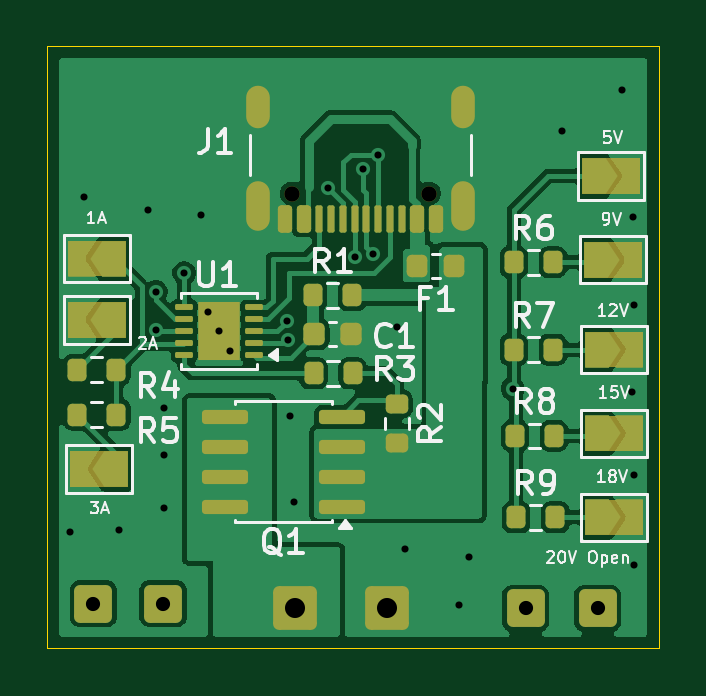
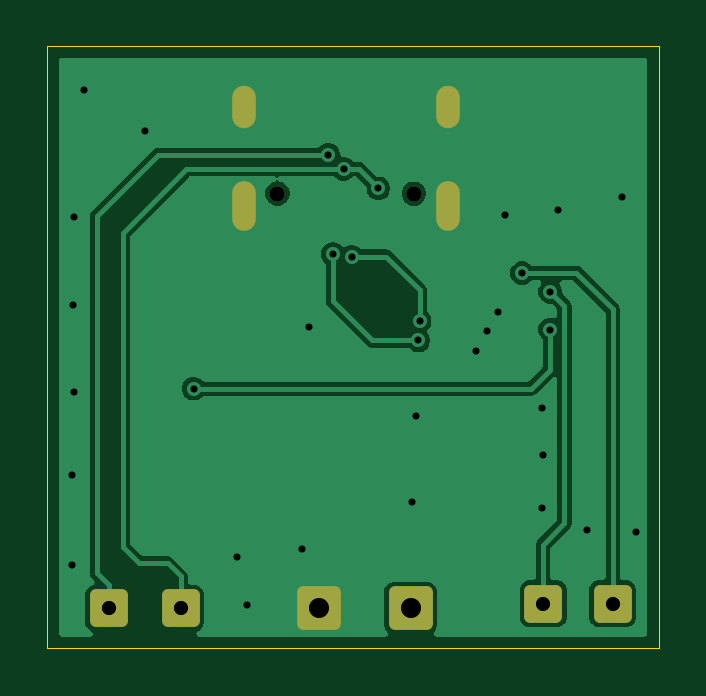
Circuit board: 11 layer files. Board 25.9 x 25.5 mm.
- bottom_copper: HUSB238_USB_C_PD-B_Cu.gbr (22752 bytes)
- bottom_mask: HUSB238_USB_C_PD-B_Mask.gbr (1750 bytes)
- paste: HUSB238_USB_C_PD-B_Paste.gbr (461 bytes)
- bottom_silk: HUSB238_USB_C_PD-B_Silkscreen.gbr (462 bytes)
- outline: HUSB238_USB_C_PD-Edge_Cuts.gbr (616 bytes)
- top_copper: HUSB238_USB_C_PD-F_Cu.gbr (84329 bytes)
- top_mask: HUSB238_USB_C_PD-F_Mask.gbr (6725 bytes)
- paste: HUSB238_USB_C_PD-F_Paste.gbr (4045 bytes)
- top_silk: HUSB238_USB_C_PD-F_Silkscreen.gbr (31170 bytes)
- drill: HUSB238_USB_C_PD-NPTH.drl (358 bytes)
- drill: HUSB238_USB_C_PD-PTH.drl (1247 bytes)

=== bottom_copper: HUSB238_USB_C_PD-B_Cu.gbr (22752 bytes, source omitted) ===
=== bottom_mask: HUSB238_USB_C_PD-B_Mask.gbr (1750 bytes, source withheld) ===
=== paste: HUSB238_USB_C_PD-B_Paste.gbr ===
%TF.GenerationSoftware,KiCad,Pcbnew,10.0.7*%
%TF.CreationDate,2026-11-16T23:28:18+05:30*%
%TF.ProjectId,HUSB238_USB_C_PD,48555342-3233-4385-9f55-53425f435f50,rev?*%
%TF.SameCoordinates,Original*%
%TF.FileFunction,Paste,Bot*%
%TF.FilePolarity,Positive*%
%FSLAX46Y46*%
G04 Gerber Fmt 4.6, Leading zero omitted, Abs format (unit mm)*
G04 Created by KiCad (PCBNEW 10.0.7) date 2026-11-16 23:28:18*
%MOMM*%
%LPD*%
G01*
G04 APERTURE LIST*
G04 APERTURE END LIST*
M02*

=== bottom_silk: HUSB238_USB_C_PD-B_Silkscreen.gbr ===
%TF.GenerationSoftware,KiCad,Pcbnew,10.0.7*%
%TF.CreationDate,2026-11-16T23:28:18+05:30*%
%TF.ProjectId,HUSB238_USB_C_PD,48555342-3233-4385-9f55-53425f435f50,rev?*%
%TF.SameCoordinates,Original*%
%TF.FileFunction,Legend,Bot*%
%TF.FilePolarity,Positive*%
%FSLAX46Y46*%
G04 Gerber Fmt 4.6, Leading zero omitted, Abs format (unit mm)*
G04 Created by KiCad (PCBNEW 10.0.7) date 2026-11-16 23:28:18*
%MOMM*%
%LPD*%
G01*
G04 APERTURE LIST*
G04 APERTURE END LIST*
M02*

=== outline: HUSB238_USB_C_PD-Edge_Cuts.gbr ===
%TF.GenerationSoftware,KiCad,Pcbnew,10.0.7*%
%TF.CreationDate,2026-11-16T23:28:18+05:30*%
%TF.ProjectId,HUSB238_USB_C_PD,48555342-3233-4385-9f55-53425f435f50,rev?*%
%TF.SameCoordinates,Original*%
%TF.FileFunction,Profile,NP*%
%FSLAX46Y46*%
G04 Gerber Fmt 4.6, Leading zero omitted, Abs format (unit mm)*
G04 Created by KiCad (PCBNEW 10.0.7) date 2026-11-16 23:28:18*
%MOMM*%
%LPD*%
G01*
G04 APERTURE LIST*
%TA.AperFunction,Profile*%
%ADD10C,0.050000*%
%TD*%
G04 APERTURE END LIST*
D10*
X132100000Y-73300000D02*
X158000000Y-73300000D01*
X158000000Y-98800000D01*
X132100000Y-98800000D01*
X132100000Y-73300000D01*
M02*

=== top_copper: HUSB238_USB_C_PD-F_Cu.gbr (84329 bytes, source omitted) ===
=== top_mask: HUSB238_USB_C_PD-F_Mask.gbr (6725 bytes, source omitted) ===
=== paste: HUSB238_USB_C_PD-F_Paste.gbr ===
%TF.GenerationSoftware,KiCad,Pcbnew,10.0.7*%
%TF.CreationDate,2026-11-16T23:28:18+05:30*%
%TF.ProjectId,HUSB238_USB_C_PD,48555342-3233-4385-9f55-53425f435f50,rev?*%
%TF.SameCoordinates,Original*%
%TF.FileFunction,Paste,Top*%
%TF.FilePolarity,Positive*%
%FSLAX46Y46*%
G04 Gerber Fmt 4.6, Leading zero omitted, Abs format (unit mm)*
G04 Created by KiCad (PCBNEW 10.0.7) date 2026-11-16 23:28:18*
%MOMM*%
%LPD*%
G01*
G04 APERTURE LIST*
G04 Aperture macros list*
%AMRoundRect*
0 Rectangle with rounded corners*
0 $1 Rounding radius*
0 $2 $3 $4 $5 $6 $7 $8 $9 X,Y pos of 4 corners*
0 Add a 4 corners polygon primitive as box body*
4,1,4,$2,$3,$4,$5,$6,$7,$8,$9,$2,$3,0*
0 Add four circle primitives for the rounded corners*
1,1,$1+$1,$2,$3*
1,1,$1+$1,$4,$5*
1,1,$1+$1,$6,$7*
1,1,$1+$1,$8,$9*
0 Add four rect primitives between the rounded corners*
20,1,$1+$1,$2,$3,$4,$5,0*
20,1,$1+$1,$4,$5,$6,$7,0*
20,1,$1+$1,$6,$7,$8,$9,0*
20,1,$1+$1,$8,$9,$2,$3,0*%
G04 Aperture macros list end*
%ADD10RoundRect,0.200000X-0.200000X-0.275000X0.200000X-0.275000X0.200000X0.275000X-0.200000X0.275000X0*%
%ADD11RoundRect,0.200000X0.200000X0.275000X-0.200000X0.275000X-0.200000X-0.275000X0.200000X-0.275000X0*%
%ADD12RoundRect,0.200000X-0.275000X0.200000X-0.275000X-0.200000X0.275000X-0.200000X0.275000X0.200000X0*%
%ADD13RoundRect,0.150000X0.825000X0.150000X-0.825000X0.150000X-0.825000X-0.150000X0.825000X-0.150000X0*%
%ADD14RoundRect,0.150000X0.150000X0.425000X-0.150000X0.425000X-0.150000X-0.425000X0.150000X-0.425000X0*%
%ADD15RoundRect,0.075000X0.075000X0.500000X-0.075000X0.500000X-0.075000X-0.500000X0.075000X-0.500000X0*%
%ADD16O,1.000000X2.100000*%
%ADD17O,1.000000X1.800000*%
%ADD18RoundRect,0.218750X0.218750X0.256250X-0.218750X0.256250X-0.218750X-0.256250X0.218750X-0.256250X0*%
%ADD19RoundRect,0.225000X0.225000X0.250000X-0.225000X0.250000X-0.225000X-0.250000X0.225000X-0.250000X0*%
%ADD20RoundRect,0.182500X0.182500X0.322500X-0.182500X0.322500X-0.182500X-0.322500X0.182500X-0.322500X0*%
%ADD21RoundRect,0.062500X0.312500X0.062500X-0.312500X0.062500X-0.312500X-0.062500X0.312500X-0.062500X0*%
G04 APERTURE END LIST*
D10*
%TO.C,R9*%
X151950000Y-93250000D03*
X153600000Y-93250000D03*
%TD*%
%TO.C,R8*%
X151900000Y-89800000D03*
X153550000Y-89800000D03*
%TD*%
%TO.C,R7*%
X151850000Y-86150000D03*
X153500000Y-86150000D03*
%TD*%
%TO.C,R6*%
X151850000Y-82450000D03*
X153500000Y-82450000D03*
%TD*%
D11*
%TO.C,R5*%
X135025000Y-88900000D03*
X133375000Y-88900000D03*
%TD*%
%TO.C,R4*%
X135025000Y-87000000D03*
X133375000Y-87000000D03*
%TD*%
D10*
%TO.C,R3*%
X143375000Y-87150000D03*
X145025000Y-87150000D03*
%TD*%
D12*
%TO.C,R2*%
X146900000Y-88450000D03*
X146900000Y-90100000D03*
%TD*%
D10*
%TO.C,R1*%
X143350000Y-83850000D03*
X145000000Y-83850000D03*
%TD*%
D13*
%TO.C,Q1*%
X144575000Y-92805000D03*
X144575000Y-91535000D03*
X144575000Y-90265000D03*
X144575000Y-88995000D03*
X139625000Y-88995000D03*
X139625000Y-90265000D03*
X139625000Y-91535000D03*
X139625000Y-92805000D03*
%TD*%
D14*
%TO.C,J1*%
X148560000Y-80625000D03*
X147760000Y-80625000D03*
D15*
X146610000Y-80625000D03*
X145610000Y-80625000D03*
X145110000Y-80625000D03*
X144110000Y-80625000D03*
D14*
X142960000Y-80625000D03*
X142160000Y-80625000D03*
X142160000Y-80625000D03*
X142960000Y-80625000D03*
D15*
X143610000Y-80625000D03*
X144610000Y-80625000D03*
X146110000Y-80625000D03*
X147110000Y-80625000D03*
D14*
X147760000Y-80625000D03*
X148560000Y-80625000D03*
D16*
X149680000Y-80050000D03*
D17*
X149680000Y-75870000D03*
D16*
X141040000Y-80050000D03*
D17*
X141040000Y-75870000D03*
%TD*%
D18*
%TO.C,F1*%
X149337500Y-82600000D03*
X147762500Y-82600000D03*
%TD*%
D19*
%TO.C,C1*%
X144950000Y-85500000D03*
X143400000Y-85500000D03*
%TD*%
D20*
%TO.C,U1*%
X139820000Y-85985000D03*
X139820000Y-84735000D03*
X138920000Y-85985000D03*
X138920000Y-84735000D03*
D21*
X140845000Y-86360000D03*
X140845000Y-85860000D03*
X140845000Y-85360000D03*
X140845000Y-84860000D03*
X140845000Y-84360000D03*
X137895000Y-84360000D03*
X137895000Y-84860000D03*
X137895000Y-85360000D03*
X137895000Y-85860000D03*
X137895000Y-86360000D03*
%TD*%
M02*

=== top_silk: HUSB238_USB_C_PD-F_Silkscreen.gbr (31170 bytes, source omitted) ===
=== drill: HUSB238_USB_C_PD-NPTH.drl ===
M48
; DRILL file KiCad 10.0.7 date 2026-11-16T23:28:20
; FORMAT={-:-/ absolute / metric / decimal}
; #@! TF.CreationDate,2026-11-16T23:28:20+05:30
; #@! TF.GenerationSoftware,Kicad,Pcbnew,10.0.7
; #@! TF.FileFunction,NonPlated,1,2,NPTH
FMAT,2
METRIC
; #@! TA.AperFunction,NonPlated,NPTH,ComponentDrill
T1C0.650
%
G90
G05
T1
X142.47Y-79.55
X148.25Y-79.55
M30

=== drill: HUSB238_USB_C_PD-PTH.drl ===
M48
; DRILL file KiCad 10.0.7 date 2026-11-16T23:28:20
; FORMAT={-:-/ absolute / metric / decimal}
; #@! TF.CreationDate,2026-11-16T23:28:20+05:30
; #@! TF.GenerationSoftware,Kicad,Pcbnew,10.0.7
; #@! TF.FileFunction,Plated,1,2,PTH
FMAT,2
METRIC
; #@! TA.AperFunction,Plated,PTH,ViaDrill
T1C0.300
; #@! TA.AperFunction,Plated,PTH,ComponentDrill
T2C0.600
; #@! TA.AperFunction,Plated,PTH,ComponentDrill
T3C0.850
%
G90
G05
T1
X133.05Y-93.875
X133.65Y-79.675
X135.125Y-93.8
X136.375Y-80.25
X136.7Y-83.7
X136.7Y-85.3
X137.025Y-90.6
X137.05Y-88.6
X137.05Y-92.875
X137.895Y-82.905
X138.625Y-80.45
X138.925Y-84.575
X139.37Y-85.36
X139.85Y-86.225
X142.229Y-84.939
X142.285Y-85.763
X142.375Y-88.975
X142.55Y-92.6
X143.975Y-79.325
X145.11Y-82.21
X145.45Y-78.5
X145.902Y-82.099
X146.1Y-77.9
X146.9Y-85.175
X147.225Y-94.6
X149.525Y-96.95
X149.95Y-94.925
X151.8Y-87.8
X153.875Y-76.9
X156.425Y-75.15
X156.85Y-87.925
X156.875Y-80.55
X156.925Y-84.25
X156.95Y-91.475
X156.95Y-95.275
T2
X134.05Y-96.9
X137.0Y-96.9
X152.35Y-97.1
X155.4Y-97.1
T3
X142.6Y-97.1
X146.5Y-97.1
T2
G00X141.04Y-76.27
M15
G01X141.04Y-75.47
M16
G05
G00X141.04Y-80.6
M15
G01X141.04Y-79.5
M16
G05
G00X149.68Y-76.27
M15
G01X149.68Y-75.47
M16
G05
G00X149.68Y-80.6
M15
G01X149.68Y-79.5
M16
G05
M30
